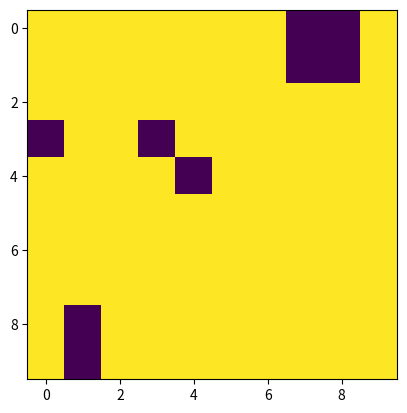

The matplotlib source for this figure:
"""creates an object with the zero level set definition"""
import numpy as np


class ZeroLevelSet(object):
    """Creates the zero level set object with its attributes

    Parameters
    ----------
    region : func(x, y) or list of tuples
        region that defines the level
        set the zero level set defines the discontinuity interface. Or
        list of tuples with (xc, yc, r) of circles.
    x_domain : list
        domian defined by (x_domain[0], x_domain[1]).
    y_domain : list
        same as x.
    num_div : float, optional
        number of division for defining the
        level set, the greater the value more precisa the interface
        will be defined.

    Attributes
    ----------
    grid_x : numpy array
        2d array shape (num_div, num_div)
        with grid value for x direction.
    grid_y : numpy array
        same as x for y direction
    mask : numpy array
        2d array shape (num_div, num_div) with
        -1 and 1 where the points between these two values define the
        discontinuity interface.

    """
    def __init__(self, region, x_domain, y_domain, num_div=50,
                 matrix=1, reinforcement=-1, material=None):
        self.grid_x, self.grid_y = np.meshgrid(np.linspace(x_domain[0],
                                                           x_domain[1],
                                                           num_div),
                                               np.linspace(y_domain[0],
                                                           y_domain[1],
                                                           num_div))
        # flip the grid so it agrees with cartesian coordinates
        self.grid_x = np.flipud(self.grid_x)
        self.grid_y = np.flipud(self.grid_y)

        ls = 0
        if callable(region):
            ls = region(self.grid_x, self.grid_y)
        elif type(region) is list:
            for xc, yc, r in region:
                mask = (self.grid_x - xc)**2 + (self.grid_y - yc)**2 <= r**2
                ls += mask.astype(int)
            ls = (-ls + 1/2)*2

        # be careful with 0 division, converting it to 0.
        with np.errstate(divide='ignore', invalid='ignore'):
            self.mask = np.nan_to_num(ls/abs(ls))

        if material is not None:
            self.material = material


if __name__ == '__main__':
    # def func(x, y):
    #     return (x - 2)* + (y - 2)**2 - 1.8**2
    # z_ls = ZeroLevelSet(func, [0, 2], [0, 2], num_div=3)
    # print(z_ls.mask)
    # [[ 1.  1.  1.]
    #  [ 1. -1. -1.]
    #  [ 1. -1. -1.]]
    # z_ls = ZeroLevelSet([(1, 1, .2),
    #                (2, 2, .2),
    #                (.2, 1.5, .5)],
    #               [0, 2], [0, 2], num_div=10)
    # print(z_ls.mask)
    # [[ 1.  1.  1.  1.  1.  1.  1.  1.  1. -1.]
    #  [-1. -1. -1.  1.  1.  1.  1.  1.  1.  1.]
    #  [-1. -1. -1. -1.  1.  1.  1.  1.  1.  1.]
    #  [-1. -1. -1. -1.  1.  1.  1.  1.  1.  1.]
    #  [-1. -1. -1.  1. -1. -1.  1.  1.  1.  1.]
    #  [ 1.  1.  1.  1. -1. -1.  1.  1.  1.  1.]
    #  [ 1.  1.  1.  1.  1.  1.  1.  1.  1.  1.]
    #  [ 1.  1.  1.  1.  1.  1.  1.  1.  1.  1.]
    #  [ 1.  1.  1.  1.  1.  1.  1.  1.  1.  1.]
    #  [ 1.  1.  1.  1.  1.  1.  1.  1.  1.  1.]]
    samplesize = 10
    np.random.seed(1)
    r = np.random.randn(samplesize) / 10.  # normal dist
    c = np.random.uniform(0, 2, size=(samplesize, 2))
    region = [(xc, yc, ri) for [xc, yc], ri in zip(c, r)]
    z_ls = ZeroLevelSet(region, [0, 2], [0, 2], num_div=10)
    print(z_ls.mask)
    import matplotlib.pyplot as plt
    plt.imshow(z_ls.mask)
    plt.show()
